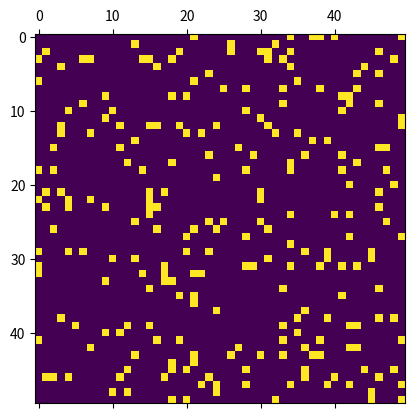

Reproduce this figure in Python.
import numpy as np
import matplotlib.pyplot as plt
import matplotlib.animation as animation

# Size of the grid (universe)
universe = 50
# Alive cells = "on"
alive = 1
# Dead cells = "off"
dead = 0
# list of values "on" and "off" used to populate the initial universe
vals = [alive, dead]
# Populate the universe with random cells
grid = np.random.choice(vals, universe*universe, p=[0.1, 0.9]).reshape(universe, universe)
# Define a function to animate the cells in the universe
# animated_universe is a void function, but placeholder values *arg,
# **kwords necessary for matplotlib initial value (framerate)
def animated_universe(framenumber, *arg, **kwords):
    global grid
    #global animatedcount
    newGrid = grid.copy()
    for i in range(universe):
        for j in range(universe):
            total = (grid[i, (j-1)%universe] +
                    grid[i, (j+1)%universe] +
                    grid[(i-1)%universe, j] + grid[(i+1)%universe, j] +
                    grid[(i-1)%universe, (j-1)%universe] + grid[(i-1)%universe, (j+1)%universe] +
                    grid[(i+1)%universe, (j-1)%universe] + grid[(i+1)%universe, (j+1)%universe])/alive
            # Rules for a cell dying off or staying alive
            if grid[i, j] == alive:
                if (total < 2) or (total > 3):
                    newGrid[i, j] = dead
            else:
                if total == 3:
                    newGrid[i, j] = alive
    grid = newGrid.copy()
    mat.set_data(grid)
    return mat

fig, ax = plt.subplots()
mat = ax.matshow(grid)
# interval : number, optional
# Delay between frames in milliseconds. Defaults to 200.
# save_count : int, optional
# The number of values from frames to cache.
ani = animation.FuncAnimation(fig, animated_universe, interval=3)
# use higher interval to observe oscillator
# ani = animation.FuncAnimation(fig, animated_universe, interval=60)
plt.show()
